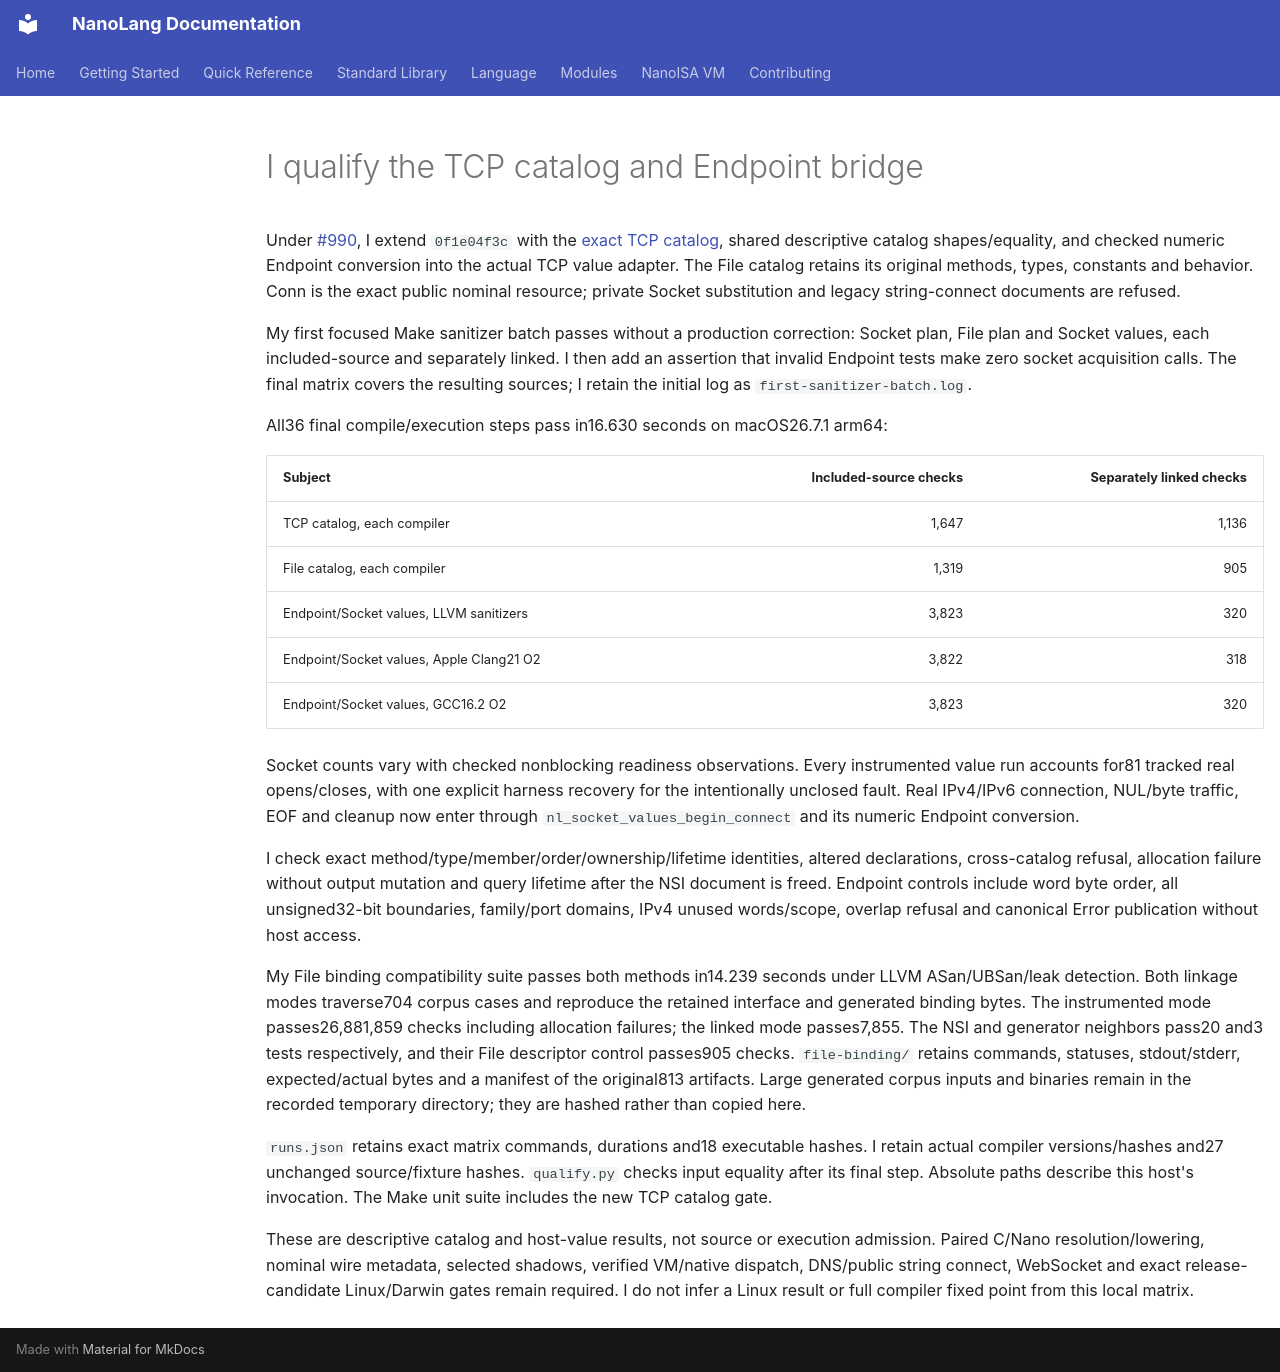

repository: jordanhubbard/nanolang · page: evidence/socket-catalog-20261009/index.html · generator: mkdocs

# I qualify the TCP catalog and Endpoint bridge

Under [#990](https://github.com/jordanhubbard/nanolang/issues/990), I extend
`0f1e04f3c` with the [exact TCP catalog](../../NSI_TCP_BINDING_CATALOG.md), shared
descriptive catalog shapes/equality, and checked numeric Endpoint conversion into
the actual TCP value adapter. The File catalog retains its original methods,
types, constants and behavior. Conn is the exact public nominal resource;
private Socket substitution and legacy string-connect documents are refused.

My first focused Make sanitizer batch passes without a production correction:
Socket plan, File plan and Socket values, each included-source and separately
linked. I then add an assertion that invalid Endpoint tests make zero socket
acquisition calls. The final matrix covers the resulting sources; I retain the
initial log as `first-sanitizer-batch.log`.

All36 final compile/execution steps pass in16.630 seconds on macOS26.7.1 arm64:

| Subject | Included-source checks | Separately linked checks |
| --- | ---: | ---: |
| TCP catalog, each compiler | 1,647 | 1,136 |
| File catalog, each compiler | 1,319 | 905 |
| Endpoint/Socket values, LLVM sanitizers | 3,823 | 320 |
| Endpoint/Socket values, Apple Clang21 O2 | 3,822 | 318 |
| Endpoint/Socket values, GCC16.2 O2 | 3,823 | 320 |

Socket counts vary with checked nonblocking readiness observations. Every
instrumented value run accounts for81 tracked real opens/closes, with one
explicit harness recovery for the intentionally unclosed fault. Real IPv4/IPv6
connection, NUL/byte traffic, EOF and cleanup now enter through
`nl_socket_values_begin_connect` and its numeric Endpoint conversion.

I check exact method/type/member/order/ownership/lifetime identities, altered
declarations, cross-catalog refusal, allocation failure without output mutation
and query lifetime after the NSI document is freed. Endpoint controls include
word byte order, all unsigned32-bit boundaries, family/port domains, IPv4 unused
words/scope, overlap refusal and canonical Error publication without host access.

My File binding compatibility suite passes both methods in14.239 seconds under
LLVM ASan/UBSan/leak detection. Both linkage modes traverse704 corpus cases and
reproduce the retained interface and generated binding bytes. The instrumented
mode passes26,881,859 checks including allocation failures; the linked mode
passes7,855. The NSI and generator neighbors pass20 and3 tests respectively,
and their File descriptor control passes905 checks. `file-binding/` retains
commands, statuses, stdout/stderr, expected/actual bytes and a manifest of the
original813 artifacts. Large generated corpus inputs and binaries remain in
the recorded temporary directory; they are hashed rather than copied here.

`runs.json` retains exact matrix commands, durations and18 executable hashes.
I retain actual compiler versions/hashes and27 unchanged source/fixture hashes.
`qualify.py` checks input equality after its final step. Absolute paths describe
this host's invocation. The Make unit suite includes the new TCP catalog gate.

These are descriptive catalog and host-value results, not source or execution
admission. Paired C/Nano resolution/lowering, nominal wire metadata, selected
shadows, verified VM/native dispatch, DNS/public string connect, WebSocket and
exact release-candidate Linux/Darwin gates remain required. I do not infer a
Linux result or full compiler fixed point from this local matrix.
